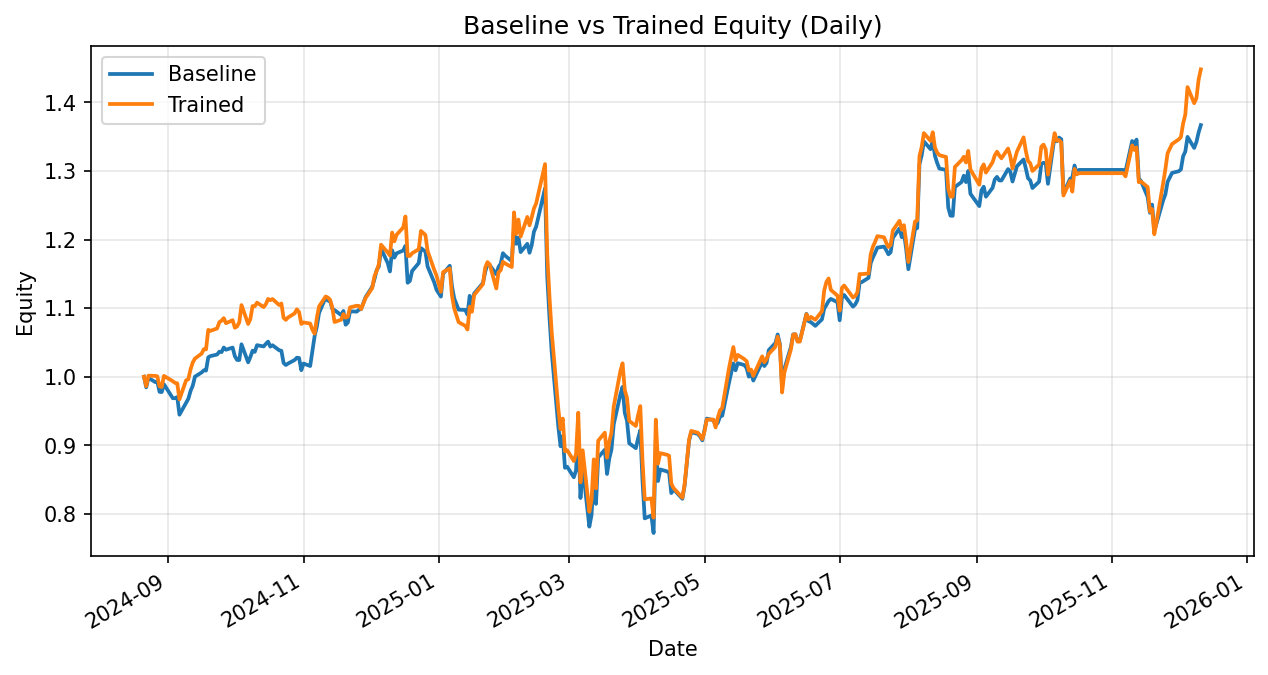

Values plotted in this chart, from the file beside it:
date, daily_return_x, equity_baseline, daily_return_y, equity_trained
2024-08-21, 0.0, 1.0, 0.0, 1.0
2024-08-22, -0.01553, 0.9845, -0.01387, 0.9861
2024-08-23, 0.01403, 0.9983, 0.0156, 1.002
2024-08-26, -0.006014, 0.9923, -0.0003064, 1.001
2024-08-27, 0.0008213, 0.9931, -0.000676, 1.001
2024-08-28, -0.01526, 0.9779, -0.01454, 0.986
2024-08-29, -0.0003692, 0.9776, -0.0009637, 0.985
2024-08-30, 0.01167, 0.989, 0.01642, 1.001
2024-09-03, -0.02059, 0.9686, -0.007739, 0.9934
2024-09-04, 3.321164103380764e-05, 0.9687, -0.002535, 0.9909
2024-09-05, 0.001756, 0.9704, -0.0005693, 0.9904
2024-09-06, -0.02658, 0.9446, -0.02361, 0.967
2024-09-09, 0.01828, 0.9618, 0.02871, 0.9947
2024-09-10, 0.00612, 0.9677, 0.001545, 0.9963
2024-09-11, 0.01173, 0.9791, 0.01445, 1.011
2024-09-12, 0.007931, 0.9868, 0.009991, 1.021
2024-09-13, 0.01341, 1, 0.005582, 1.026
2024-09-16, 0.006108, 1.006, 0.007085, 1.034
2024-09-17, 0.003108, 1.009, 0.006272, 1.04
2024-09-18, -0.0003415, 1.009, -0.0003435, 1.04
2024-09-19, 0.01909, 1.028, 0.02738, 1.068
2024-09-20, 0.001804, 1.03, -0.00137, 1.067
2024-09-23, 0.0022, 1.032, 0.003299, 1.07
2024-09-24, 0.004043, 1.037, 0.008566, 1.08
2024-09-25, -0.000672, 1.036, 0.001962, 1.082
2024-09-26, 0.006506, 1.043, 0.00347, 1.085
2024-09-27, -0.003107, 1.039, -0.006832, 1.078
2024-09-30, 0.003061, 1.043, 0.004092, 1.082
2024-10-01, -0.01205, 1.03, -0.01018, 1.071
2024-10-02, -0.005303, 1.024, 0.001814, 1.073
2024-10-03, -0.0001696, 1.024, 0.005562, 1.079
2024-10-04, 0.02245, 1.047, 0.02331, 1.104
2024-10-07, -0.02513, 1.021, -0.02492, 1.077
2024-10-08, 0.007509, 1.029, 0.006591, 1.084
2024-10-09, 0.009066, 1.038, 0.01755, 1.103
2024-10-10, -0.001638, 1.036, -0.0003056, 1.103
2024-10-11, 0.009348, 1.046, 0.004818, 1.108
2024-10-14, -0.001716, 1.044, -0.005865, 1.102
2024-10-15, 0.003587, 1.048, 0.003801, 1.106
2024-10-16, 0.003133, 1.051, 0.006985, 1.113
2024-10-17, -0.006951, 1.044, -0.001603, 1.112
2024-10-18, 0.001913, 1.046, 0.001454, 1.113
2024-10-21, -0.006986, 1.039, -0.007856, 1.105
2024-10-22, -0.0006623, 1.038, 0.002022, 1.107
2024-10-23, -0.01716, 1.02, -0.01882, 1.086
2024-10-24, -0.002979, 1.017, -0.002767, 1.083
2024-10-25, 0.002111, 1.019, 0.003158, 1.086
2024-10-28, 0.005118, 1.024, 0.005612, 1.092
2024-10-29, 0.003225, 1.028, 0.005399, 1.098
2024-10-30, -0.0004073, 1.027, -0.003774, 1.094
2024-10-31, -0.01731, 1.01, -0.01577, 1.077
2024-11-01, 0.009593, 1.019, 0.002029, 1.079
2024-11-04, -0.003517, 1.016, -0.001481, 1.078
2024-11-05, 0.02156, 1.037, -0.008358, 1.069
2024-11-06, 0.02085, 1.059, -0.005346, 1.063
2024-11-07, 0.01308, 1.073, 0.02125, 1.085
2024-11-08, 0.01856, 1.093, 0.01568, 1.102
2024-11-11, 0.02077, 1.116, 0.01322, 1.117
2024-11-12, -0.004099, 1.111, -0.001404, 1.115
2024-11-13, -0.0003148, 1.111, -0.003015, 1.112
... 269 more rows
